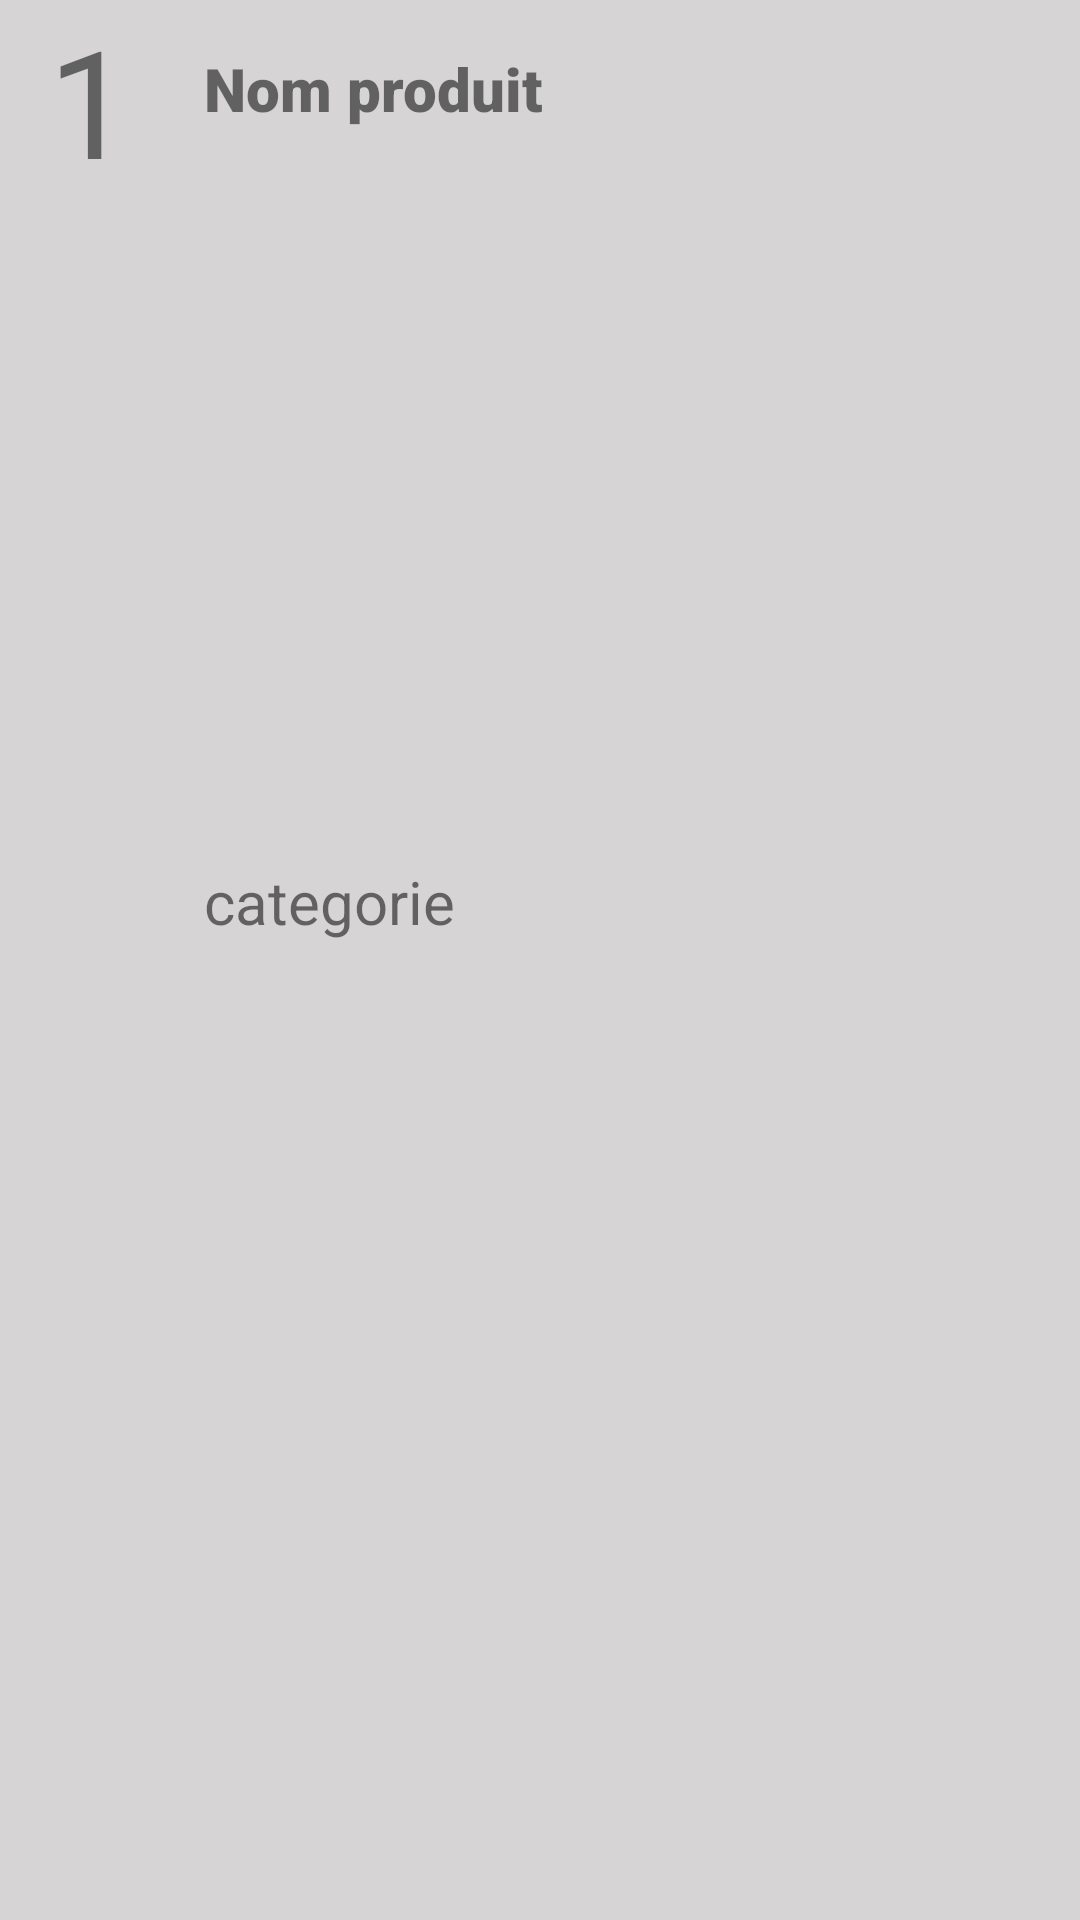

Layout XML and referenced resources for this Android screen:
<!-- AndroidManifest.xml: application theme Theme.ApplicationProduit -->
<!-- res/layout/card_design.xml -->
<?xml version="1.0" encoding="utf-8"?>
<androidx.constraintlayout.widget.ConstraintLayout
    xmlns:android="http://schemas.android.com/apk/res/android"
    xmlns:app="http://schemas.android.com/apk/res-auto"
    xmlns:tools="http://schemas.android.com/tools"
    android:layout_width="match_parent"
    android:layout_margin="2dp"
    android:layout_height="70dp"
    android:id="@+id/mainLayout"
    android:background="#31292323">

    <TextView
        android:id="@+id/itemNumber"
        android:layout_width="wrap_content"
        android:layout_height="wrap_content"
        android:layout_marginStart="16dp"
        android:text="1"
        android:textSize="50sp"
        app:layout_constraintBottom_toBottomOf="parent"
        app:layout_constraintStart_toStartOf="parent"
        app:layout_constraintTop_toTopOf="parent"
        app:layout_constraintVertical_bias="0.0" />

    <TextView
        android:id="@+id/productName"
        android:layout_width="wrap_content"
        android:layout_height="wrap_content"
        android:layout_marginStart="24dp"
        android:layout_marginTop="16dp"
        android:fontFamily="sans-serif-black"
        android:text="Nom produit"
        android:textSize="20sp"
        app:layout_constraintEnd_toEndOf="parent"
        app:layout_constraintHorizontal_bias="0.0"
        app:layout_constraintStart_toEndOf="@+id/itemNumber"
        app:layout_constraintTop_toTopOf="parent" />

    <TextView
        android:id="@+id/categorieProduit"
        android:layout_width="wrap_content"
        android:layout_height="wrap_content"
        android:layout_marginStart="24dp"
        android:text="categorie"
        android:textSize="20sp"
        app:layout_constraintBottom_toBottomOf="parent"
        app:layout_constraintEnd_toEndOf="parent"
        app:layout_constraintHorizontal_bias="0.0"
        app:layout_constraintStart_toEndOf="@+id/itemNumber"
        app:layout_constraintTop_toBottomOf="@+id/productName"
        app:layout_constraintVertical_bias="0.428" />

</androidx.constraintlayout.widget.ConstraintLayout>
<!-- resources referenced by this layout -->
<resources>
  <style name="Theme.ApplicationProduit" parent="Theme.MaterialComponents.DayNight.DarkActionBar">
          
          <item name="colorPrimary">@color/purple_500</item>
          <item name="colorPrimaryVariant">@color/purple_700</item>
          <item name="colorOnPrimary">@color/white</item>
          
          <item name="colorSecondary">@color/teal_200</item>
          <item name="colorSecondaryVariant">@color/teal_700</item>
          <item name="colorOnSecondary">@color/black</item>
          
          <item name="android:statusBarColor" tools:targetApi="l">?attr/colorPrimaryVariant</item>
          
      </style>
  <!-- not gathered from this repository: default colours our renderer supplied (Android Studio template values) -->
  <color name="purple_500">#FF6200EE</color>
  <color name="purple_700">#FF3700B3</color>
  <color name="teal_200">#FF03DAC5</color>
  <color name="teal_700">#FF018786</color>
  <color name="black">#FF000000</color>
  <color name="white">#FFFFFFFF</color>
</resources>
